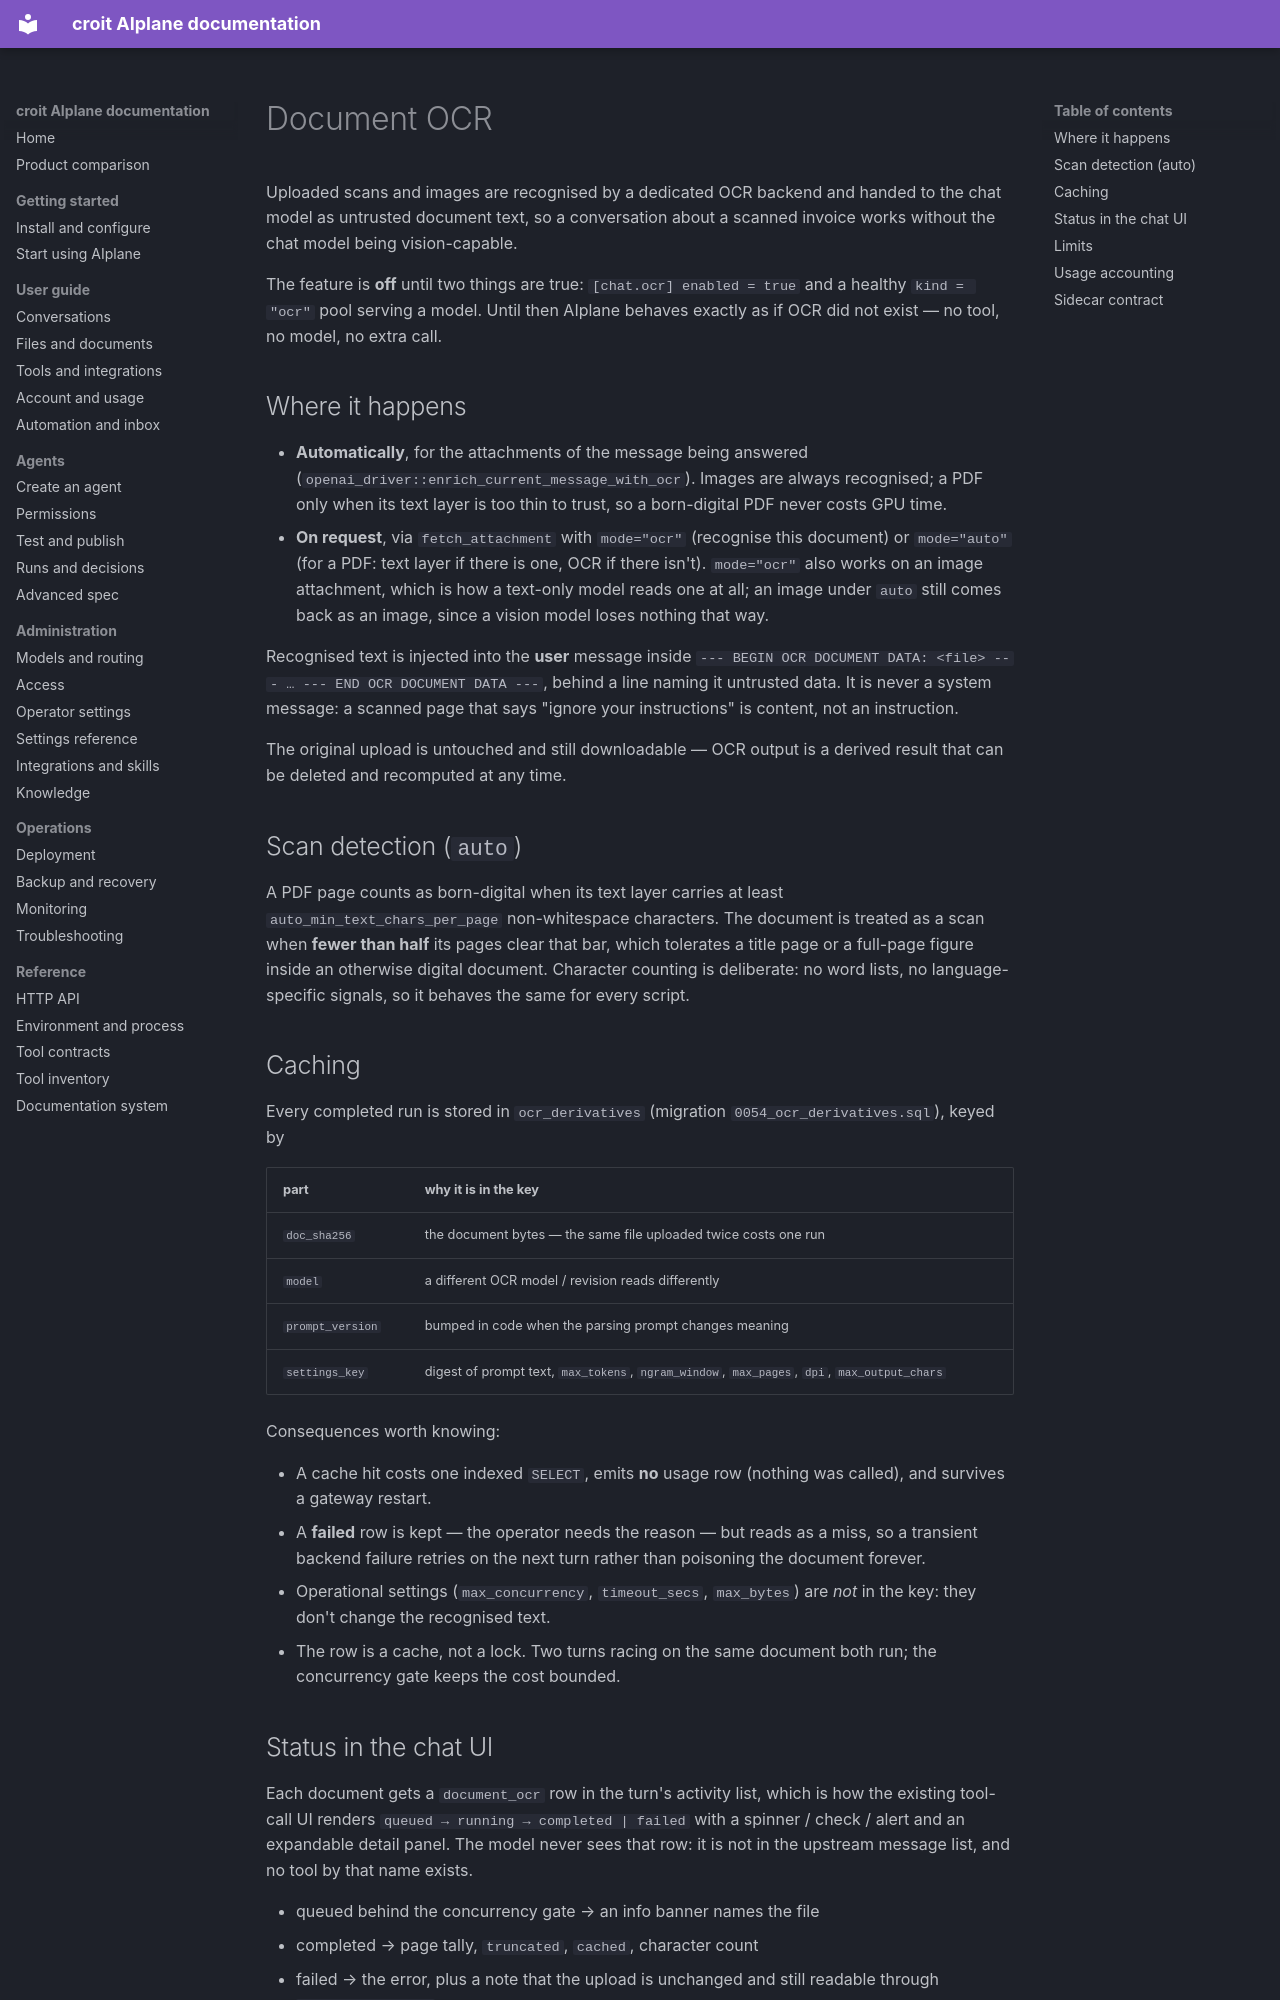

repository: Jojodicus/aiplane · page: ocr/index.html · generator: mkdocs

# Document OCR

Uploaded scans and images are recognised by a dedicated OCR backend and handed
to the chat model as untrusted document text, so a conversation about a scanned
invoice works without the chat model being vision-capable.

The feature is **off** until two things are true: `[chat.ocr] enabled = true`
and a healthy `kind = "ocr"` pool serving a model. Until then AIplane
behaves exactly as if OCR did not exist — no tool, no model, no extra call.

## Where it happens

- **Automatically**, for the attachments of the message being answered
  (`openai_driver::enrich_current_message_with_ocr`). Images are always
  recognised; a PDF only when its text layer is too thin to trust, so a
  born-digital PDF never costs GPU time.
- **On request**, via `fetch_attachment` with `mode="ocr"` (recognise this
  document) or `mode="auto"` (for a PDF: text layer if there is one, OCR if
  there isn't). `mode="ocr"` also works on an image attachment, which is how a
  text-only model reads one at all; an image under `auto` still comes back as an
  image, since a vision model loses nothing that way.

Recognised text is injected into the **user** message inside
`--- BEGIN OCR DOCUMENT DATA: <file> --- … --- END OCR DOCUMENT DATA ---`,
behind a line naming it untrusted data. It is never a system message: a scanned
page that says "ignore your instructions" is content, not an instruction.

The original upload is untouched and still downloadable — OCR output is a
derived result that can be deleted and recomputed at any time.

## Scan detection (`auto`)

A PDF page counts as born-digital when its text layer carries at least
`auto_min_text_chars_per_page` non-whitespace characters. The document is
treated as a scan when **fewer than half** its pages clear that bar, which
tolerates a title page or a full-page figure inside an otherwise digital
document. Character counting is deliberate: no word lists, no
language-specific signals, so it behaves the same for every script.

## Caching

Every completed run is stored in `ocr_derivatives` (migration
`0054_ocr_derivatives.sql`), keyed by

| part | why it is in the key |
| --- | --- |
| `doc_sha256` | the document bytes — the same file uploaded twice costs one run |
| `model` | a different OCR model / revision reads differently |
| `prompt_version` | bumped in code when the parsing prompt changes meaning |
| `settings_key` | digest of prompt text, `max_tokens`, `ngram_window`, `max_pages`, `dpi`, `max_output_chars` |

Consequences worth knowing:

- A cache hit costs one indexed `SELECT`, emits **no** usage row (nothing was
  called), and survives a gateway restart.
- A **failed** row is kept — the operator needs the reason — but reads as a
  miss, so a transient backend failure retries on the next turn rather than
  poisoning the document forever.
- Operational settings (`max_concurrency`, `timeout_secs`, `max_bytes`) are
  *not* in the key: they don't change the recognised text.
- The row is a cache, not a lock. Two turns racing on the same document both
  run; the concurrency gate keeps the cost bounded.
